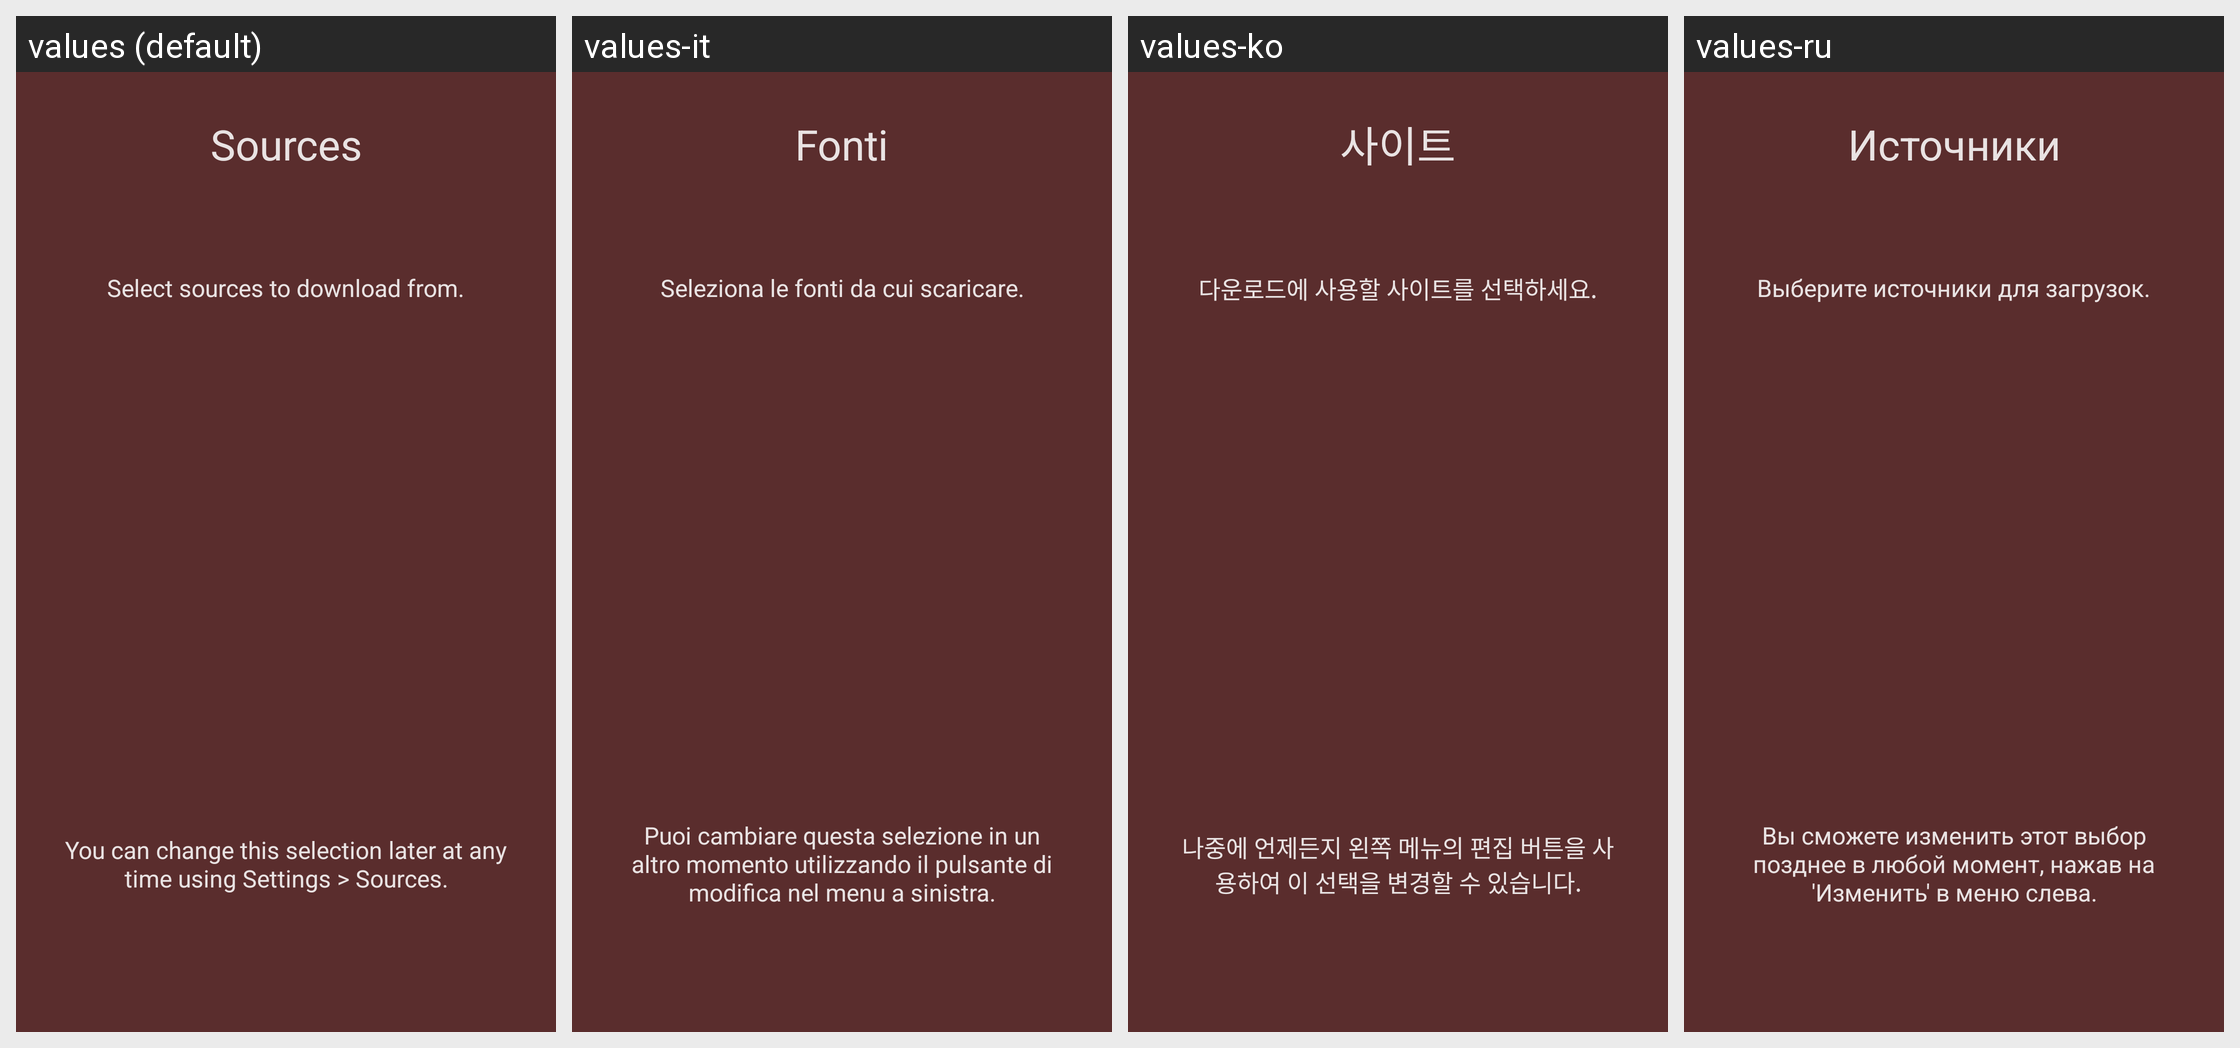

Here is an Android app screen in its default locale and in the app's own translations. Write out the translated-string differences for the strings that appear on this screen.
Android screen res/layout/intro_slide_06.xml rendered under 4 locales, left to right: values (default), values-it, values-ko, values-ru. Device: Nexus 5 (rendered at 1080×1920; each locale shown at half size, 540×960, under a caption strip naming it); theme Theme.Light.
Other locales in the repository, not shown: values-es, values-fr, values-hu, values-ja, values-nb-rNO, values-pt-rBR, values-sv, values-uk.
Strings drawn on this screen, with the default value and each locale's value (text and hints the layout hard-codes, and strings that could not be matched under every locale, appear in the picture but are not listed):

slide_06_header
  values: Sources
  values-it: Fonti
  values-ko: 사이트
  values-ru: Источники

slide_06_text
  values: Select sources to download from.
  values-it: Seleziona le fonti da cui scaricare.
  values-ko: 다운로드에 사용할 사이트를 선택하세요.
  values-ru: Выберите источники для загрузок.

slide_06_subtext
  values: You can change this selection later at any time using Settings > Sources.
  values-it: Puoi cambiare questa selezione in un altro momento utilizzando il pulsante di modifica nel menu a sinistra.
  values-ko: 나중에 언제든지 왼쪽 메뉴의 편집 버튼을 사용하여 이 선택을 변경할 수 있습니다.
  values-ru: Вы сможете изменить этот выбор позднее в любой момент, нажав на 'Изменить' в меню слева.
